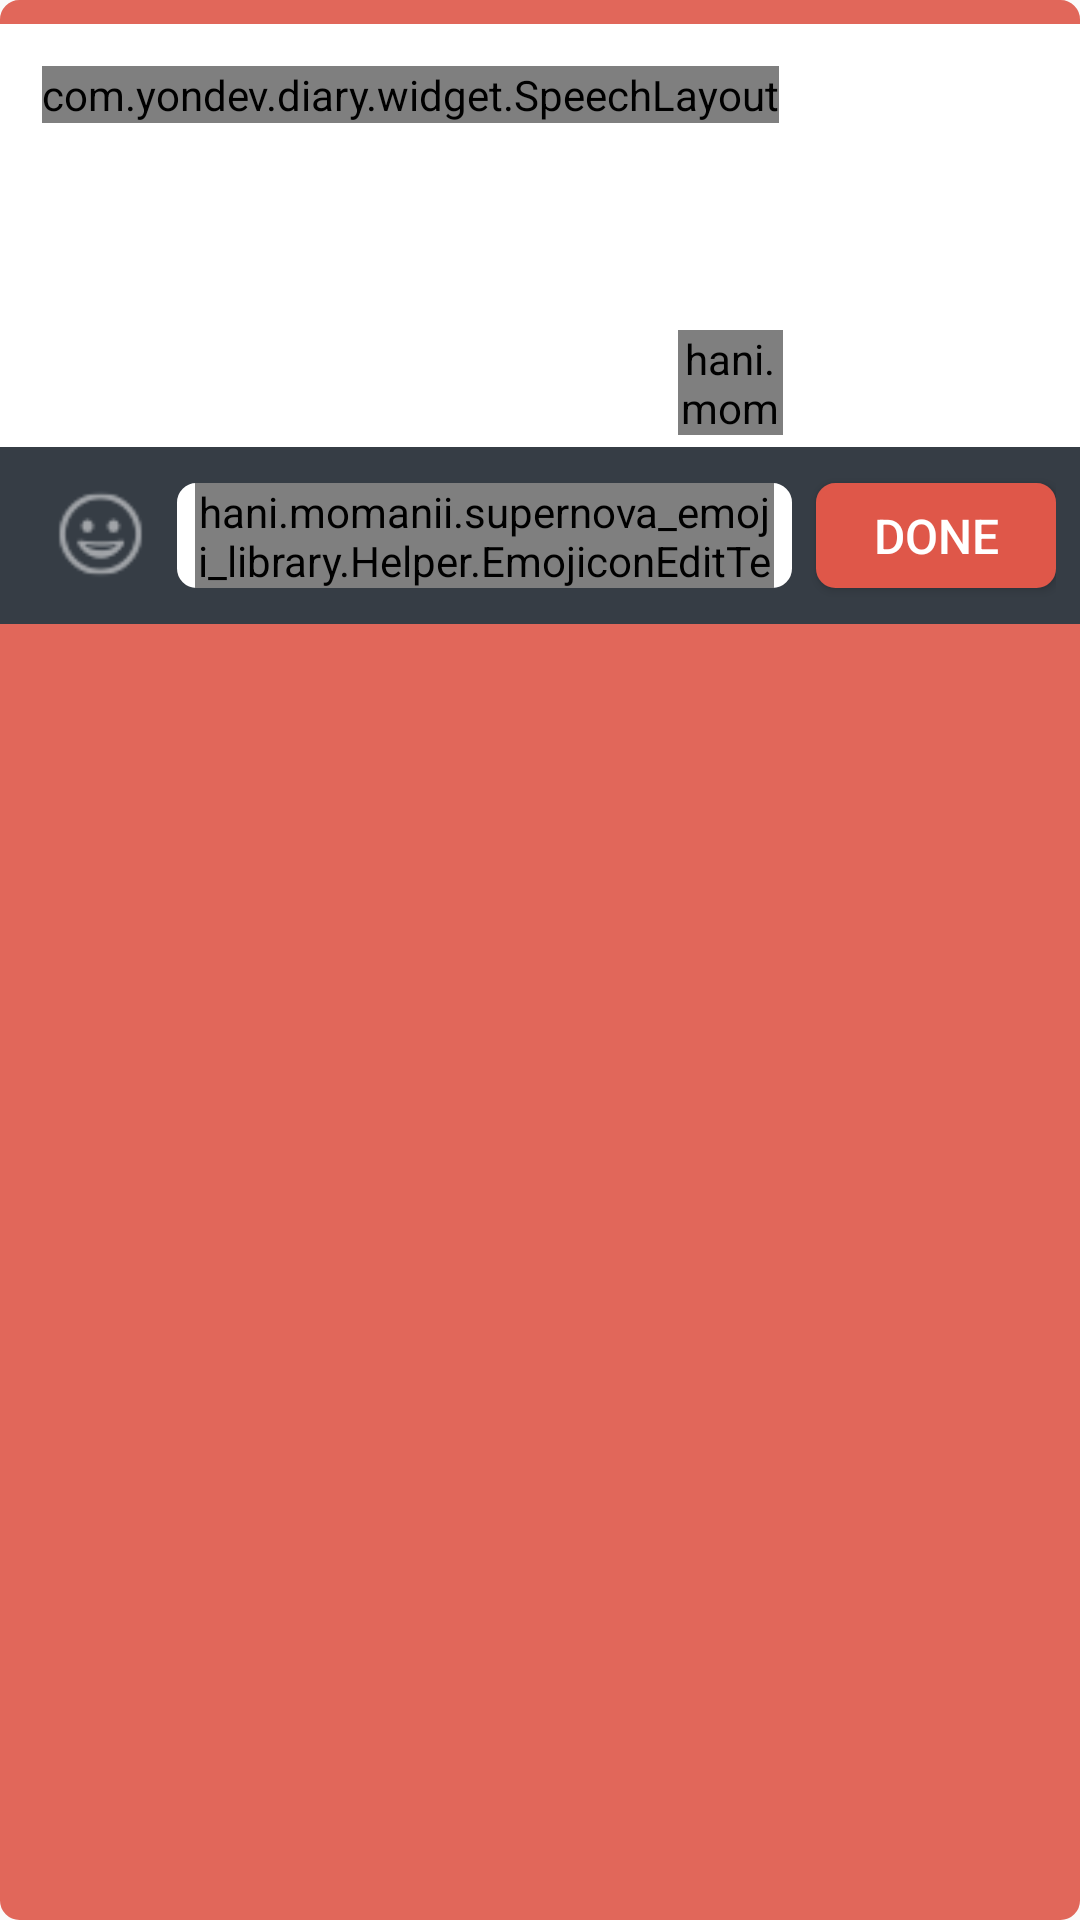

Here is an Android app screen rendered from its layout file. Give the layout XML and the strings, colors and styles it references.
<!-- AndroidManifest.xml: application theme AppTheme -->
<!-- res/layout/view_speech.xml -->
<?xml version="1.0" encoding="utf-8"?>

<RelativeLayout xmlns:android="http://schemas.android.com/apk/res/android"
    xmlns:app="http://schemas.android.com/apk/res-auto"
    xmlns:emojicon="http://schemas.android.com/apk/res-auto"
    android:layout_width="match_parent"
    android:layout_height="wrap_content"
    android:background="@drawable/rounded_layout_pink"
    android:paddingTop="8dp"
    android:paddingBottom="8dp"
    android:layout_marginTop="16dp"
    android:layout_marginBottom="16dp"
    android:tag="speech"
    android:id="@+id/mainDialog">

    <RelativeLayout
        android:layout_width="match_parent"
        android:layout_height="200dp"
        android:background="@color/putih">

        <ScrollView
            android:id="@+id/scrollDiaryWrapper"
            android:layout_width="match_parent"
            android:layout_height="match_parent"
            android:layout_above="@+id/actionWrapper"
            android:layout_margin="8dp"
            android:background="@drawable/rounded_layout">

            <LinearLayout
                android:layout_width="match_parent"
                android:layout_height="wrap_content"
                android:layout_centerHorizontal="true"
                android:layout_centerVertical="true"
                android:orientation="vertical"
                android:padding="6dp"
                android:weightSum="1">

                <com.yondev.diary.widget.SpeechLayout
                    android:id="@+id/SpeechLayout"
                    android:layout_width="wrap_content"
                    android:layout_height="wrap_content"/>

            </LinearLayout>
        </ScrollView>

        <LinearLayout
            android:id="@+id/actionWrapper"
            android:layout_above="@+id/bottomWrapper"
            android:layout_width="match_parent"
            android:orientation="horizontal"
            android:padding="4dp"
            android:gravity="right|center_vertical"
            android:layout_height="wrap_content">

            <hani.momanii.supernova_emoji_library.Helper.EmojiconTextView
                android:id="@+id/btnImoji2"
                android:layout_width="35dp"
                android:layout_height="35dp"
                android:gravity="center|center_vertical"
                android:text=""
                android:layout_marginRight="9dp"
                android:textSize="35dp"
                emojicon:emojiconSize="35sp"/>

            <ImageButton
                android:id="@+id/btnFlip"
                android:layout_width="35dp"
                android:layout_height="35dp"
                android:layout_marginRight="8dp"
                android:adjustViewBounds="true"
                android:scaleType="fitXY"
                android:background="@drawable/icon_state"
                emojicon:srcCompat="@mipmap/ic_flip" />

            <ImageButton
                android:id="@+id/btnColor"
                android:layout_width="35dp"
                android:layout_height="35dp"
                android:layout_marginRight="8dp"
                android:adjustViewBounds="true"
                android:scaleType="fitXY"
                android:background="@drawable/icon_state"
                emojicon:srcCompat="@mipmap/ic_color" />

        </LinearLayout>

        <LinearLayout
            android:id="@+id/bottomWrapper"
            android:layout_width="match_parent"
            android:layout_height="wrap_content"
            android:paddingLeft="8dp"
            android:paddingRight="8dp"
            android:paddingBottom="8dp"
            android:paddingTop="8dp"
            android:background="@color/bg_default"
            android:layout_alignParentBottom="true"
            android:orientation="horizontal">

            <ImageView
                android:id="@+id/btnImoji"
                android:layout_width="35dp"
                android:layout_height="35dp"
                android:layout_centerVertical="true"
                android:layout_gravity="left|center_vertical"
                android:src="@mipmap/emoji_people_w"
                android:layout_marginLeft="8dp"/>

            <RelativeLayout
                android:id="@+id/titleTextWrapper"
                android:layout_width="match_parent"
                android:layout_height="35dp"
                android:layout_marginLeft="8dp"
                android:layout_marginRight="8dp"
                android:layout_marginTop="4dp"
                android:layout_marginBottom="4dp"
                android:paddingLeft="6dp"
                android:layout_weight="1"
                android:paddingRight="6dp"
                android:background="@drawable/rounded_layout">

                <hani.momanii.supernova_emoji_library.Helper.EmojiconEditText
                    android:id="@+id/txtContent"
                    android:layout_width="match_parent"
                    android:layout_height="match_parent"
                    android:ems="10"
                    android:textSize="16sp"
                    android:background="@color/putih"
                    android:inputType="textPersonName|textNoSuggestions"
                    android:hint="input your text"
                    android:focusable="true"
                    android:text=""
                    android:focusableInTouchMode="true"
                    emojicon:emojiconSize="26sp" />

            </RelativeLayout>

            <Button
                android:id="@+id/btnSave"
                android:layout_width="80dp"
                android:layout_height="35dp"
                android:layout_gravity="center_vertical"
                android:textColor="@color/putih"
                android:background="@drawable/btn_save"
                android:textSize="16dp"
                android:text="DONE" />

        </LinearLayout>

    </RelativeLayout>




</RelativeLayout>
<!-- resources referenced by this layout -->
<resources>
  <color name="bg_default">#363d45</color>
  <color name="putih">#fff</color>
  <!-- drawable btn_save (drawable) -->
  <?xml version="1.0" encoding="utf-8"?>
  
  <selector xmlns:android="http://schemas.android.com/apk/res/android">
      <item android:drawable="@drawable/rounded_layout_pink"
            android:state_pressed="true" />
      <item android:drawable="@drawable/rounded_layout_pink"
            android:state_focused="true" />
      <item android:drawable="@drawable/rounded_layout_pink_dark" />
  </selector>
  <!-- drawable icon_state (drawable) -->
  <?xml version="1.0" encoding="utf-8"?>
  
  <selector xmlns:android="http://schemas.android.com/apk/res/android">
      <item android:drawable="@drawable/rounded_state"
            android:state_pressed="true" />
      <item android:drawable="@drawable/rounded_state"
            android:state_focused="true" />
      <item android:drawable="@android:color/transparent" />
  </selector>
  <!-- drawable rounded_layout (drawable) -->
  <?xml version="1.0" encoding="utf-8"?>
  
  <shape xmlns:android="http://schemas.android.com/apk/res/android"
      android:shape="rectangle" >
      <solid android:color="@android:color/white" />
      <corners android:radius="6dip" />
      <stroke
          android:width="1dp"
          android:color="@android:color/white" />
  </shape>
  <!-- drawable rounded_layout_pink (drawable) -->
  <?xml version="1.0" encoding="utf-8"?>
  
  <shape xmlns:android="http://schemas.android.com/apk/res/android"
      android:shape="rectangle" >
      <solid android:color="@color/colorPrimary" />
      <corners android:radius="6dip" />
      <stroke
          android:width="1dp"
          android:color="@color/colorPrimary" />
  </shape>
  <!-- mipmap emoji_people_w: png bitmap (mipmap-hdpi, 3565 bytes) -->
  <!-- mipmap ic_color: png bitmap (mipmap-hdpi, 5615 bytes) -->
  <!-- mipmap ic_flip: png bitmap (mipmap-hdpi, 6084 bytes) -->
  <style name="AppTheme" parent="Theme.AppCompat.Light.NoActionBar">
          
          <item name="colorPrimary">@color/colorPrimary</item>
          <item name="colorPrimaryDark">@color/colorPrimaryDark</item>
          <item name="colorAccent">@color/colorAccent</item>
      </style>
  <!-- drawable rounded_layout_pink_dark (drawable) -->
  <?xml version="1.0" encoding="utf-8"?>
  
  <shape xmlns:android="http://schemas.android.com/apk/res/android"
      android:shape="rectangle" >
      <solid android:color="@color/colorPrimaryDark2" />
      <corners android:radius="6dip" />
      <stroke
          android:width="1dp"
          android:color="@color/colorPrimaryDark2" />
  </shape>
  <!-- drawable rounded_state (drawable) -->
  <?xml version="1.0" encoding="utf-8"?>
  
  <shape xmlns:android="http://schemas.android.com/apk/res/android"
      android:shape="rectangle" >
      <solid android:color="@color/putih_transparan" />
      <corners android:radius="10dip" />
      <stroke
          android:width="1dp"
          android:color="@color/putih_transparan" />
  </shape>
  <color name="colorPrimary">#e1675a</color>
  <color name="colorPrimaryDark">#e1675a</color>
  <color name="colorAccent">#e1675a</color>
  <color name="colorPrimaryDark2">#df5749</color>
  <color name="putih_transparan">#99ffffff</color>
</resources>
